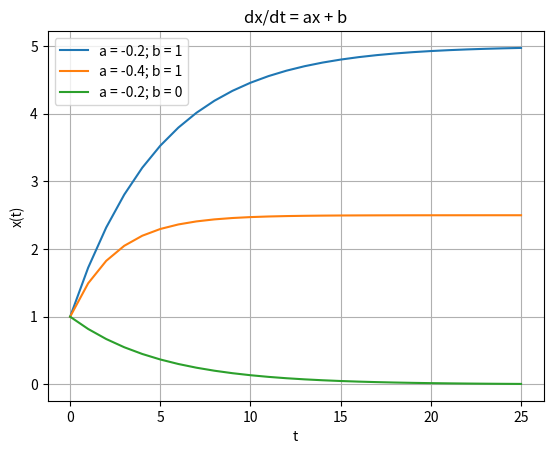

Python code for this plot:
# dx/dt = ax + b
# a = -1/T; b = 1; T = 5; x0 = 1
# Probar con distintos a's y b's

#vamor a ver.. aproximacion "burda"
# dx/dt(1) ~~ 1 - 0.2 + 1 -> 1.8; inc:.8
# dx/dt(2) ~~  1.8 - 0.2*1.8 + 1 -> 2.8 - 0.36 -> 2.44 -> inc:.64
# dx/dt(3) ~~ 2.44 - 0.2*2.44 + 1 -> 3.44 - 0.49 -> 2.95 -> inc:.51
# -> la pendiente va bajando... al final ~ 0.

import numpy as np
from scipy.integrate import odeint
import matplotlib.pyplot as plt

tstart = 0
tstop = 25
increment = 1

x0 = 1
T = 5
a = -1/T
b = 1
t = np.arange( tstart, tstop+1, increment )

#funcion que retorna dx/dt
def mydiff(x, t, a, b):
    dxdt = a * x + b
    return dxdt

#solve ode
x = odeint( mydiff, x0, t, args=(a,b,) )
print(x)

a = -2/T
b = 1
y = odeint( mydiff, x0, t, args=(a,b,) )

a = -1/T
b = 0
z = odeint( mydiff, x0, t, args=(a,b,) )


plt.plot( t, x, label='a = -0.2; b = 1' )
plt.plot( t, y, label='a = -0.4; b = 1' )
plt.plot( t, z, label='a = -0.2; b = 0' )

plt.title('dx/dt = ax + b')
plt.xlabel('t')
plt.ylabel('x(t)')
plt.grid()
plt.legend()
plt.show()